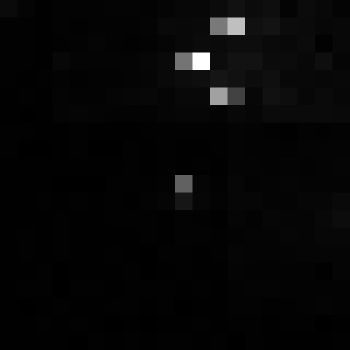

The data file committed next to this chart (first rows):
, xmin, ymin, lat, lon, area, perimeter, max_nanowatts, min_nanowatts, moonlight_illumination, clear_sky_confidence, mean_nanowatts
0, 865, 3529, -5.288, -5.288, 1.0, 0.0, 25.12, 0.0, 11.85, 0.0, 0.8119
